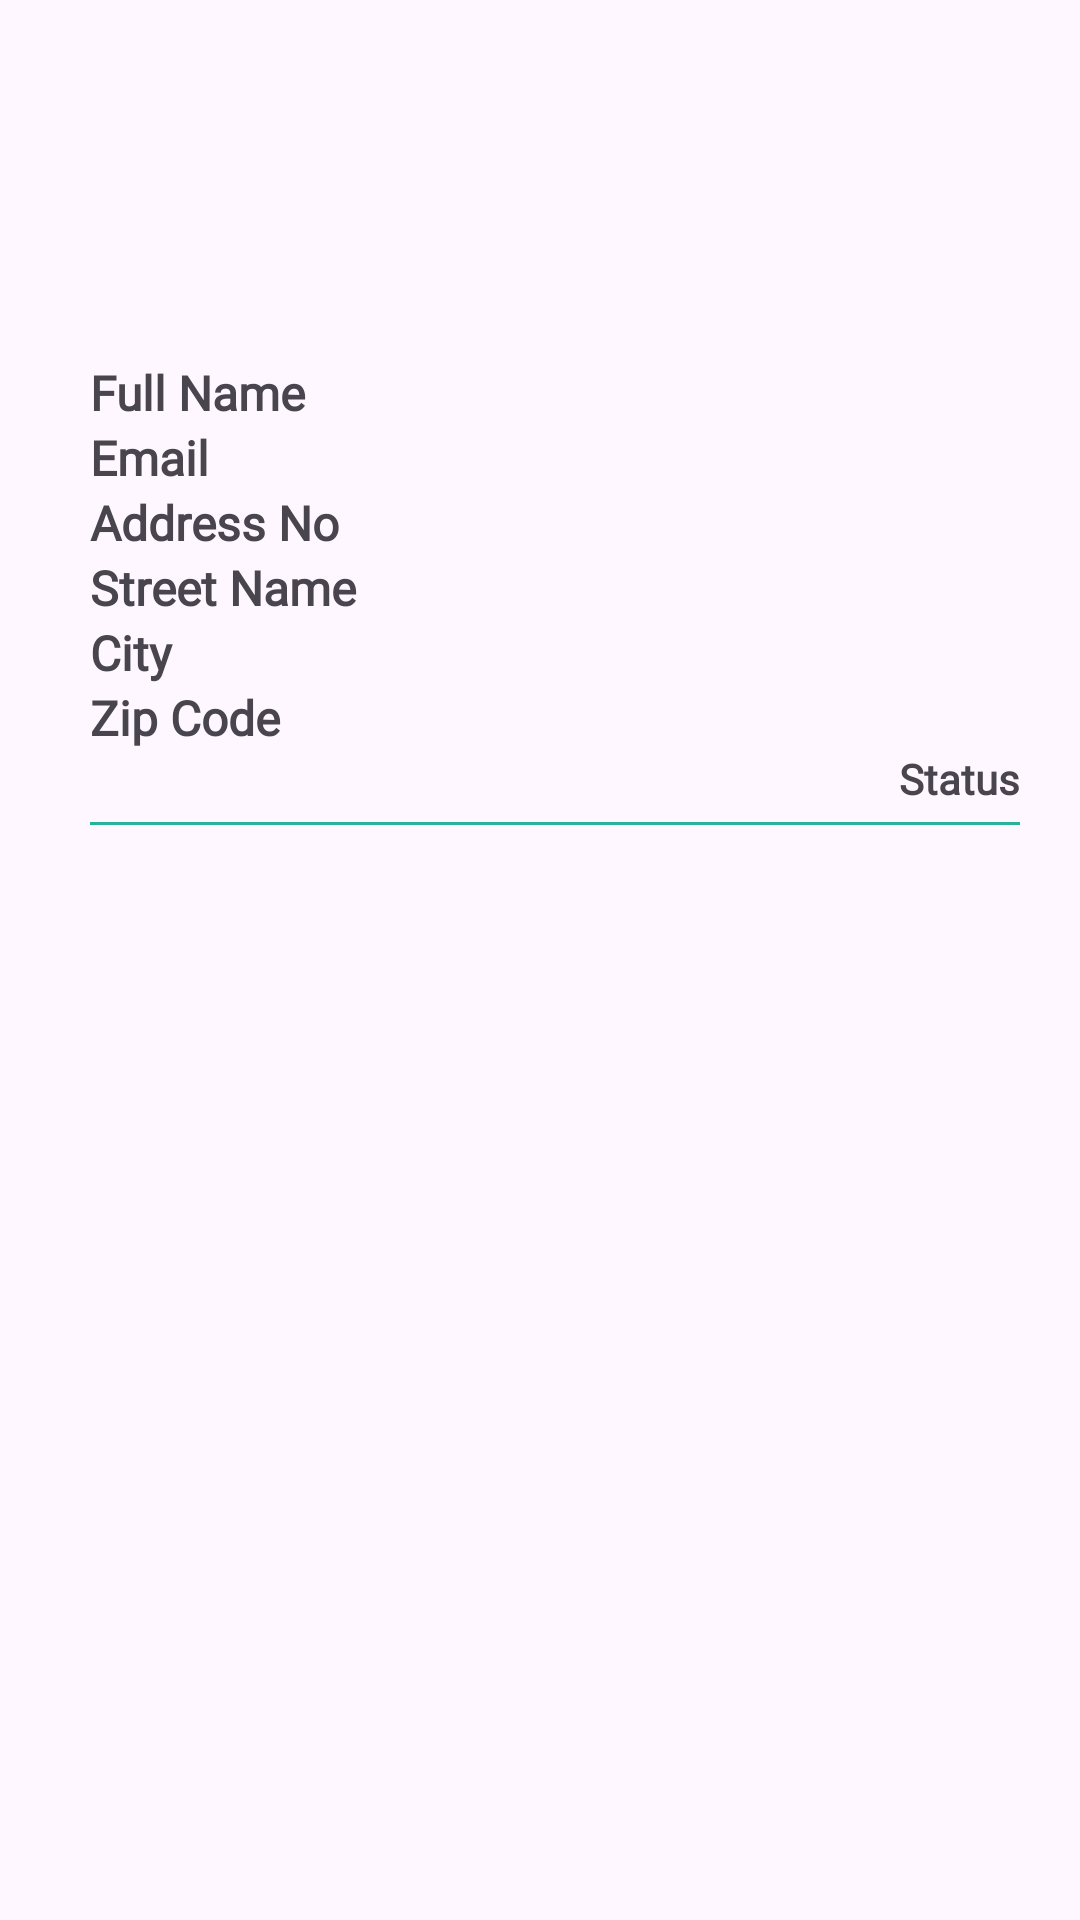

Layout XML and referenced resources for this Android screen:
<!-- AndroidManifest.xml: application theme Theme.WatchParadiseAdmin -->
<!-- res/layout/load_user_row.xml -->
<?xml version="1.0" encoding="utf-8"?>
<FrameLayout xmlns:android="http://schemas.android.com/apk/res/android"
    xmlns:tools="http://schemas.android.com/tools"
    android:layout_width="match_parent"
    android:layout_height="wrap_content"
    android:padding="10dp">

    <LinearLayout
        android:layout_width="match_parent"
        android:layout_height="match_parent"
        android:orientation="vertical"
        android:padding="10dp">

        <ImageView
            android:id="@+id/userImage"
            android:layout_width="100dp"
            android:layout_height="100dp"
            android:layout_gravity="center"
            tools:srcCompat="@tools:sample/avatars" />

        <LinearLayout
            android:layout_width="match_parent"
            android:layout_height="match_parent"
            android:orientation="vertical"
            android:paddingStart="10dp">

            <TextView
                android:id="@+id/fullName"
                android:layout_width="match_parent"
                android:layout_height="wrap_content"
                android:fontFamily="@font/quicksand"
                android:text="Full Name"
                android:textSize="16sp"
                android:textStyle="bold" />

            <TextView
                android:id="@+id/email"
                android:layout_width="match_parent"
                android:layout_height="wrap_content"
                android:fontFamily="@font/quicksand"
                android:text="Email"
                android:textSize="16sp"
                android:textStyle="bold" />

            <TextView
                android:id="@+id/addressNo"
                android:layout_width="match_parent"
                android:layout_height="wrap_content"
                android:fontFamily="@font/quicksand"
                android:text="Address No"
                android:textSize="16sp"
                android:textStyle="bold" />

            <TextView
                android:id="@+id/streetName"
                android:layout_width="match_parent"
                android:layout_height="wrap_content"
                android:fontFamily="@font/quicksand"
                android:text="Street Name"
                android:textSize="16sp"
                android:textStyle="bold" />

            <TextView
                android:id="@+id/city"
                android:layout_width="match_parent"
                android:layout_height="wrap_content"
                android:fontFamily="@font/quicksand"
                android:text="City"
                android:textSize="16sp"
                android:textStyle="bold" />

            <TextView
                android:id="@+id/zipCode"
                android:layout_width="match_parent"
                android:layout_height="wrap_content"
                android:fontFamily="@font/quicksand"
                android:text="Zip Code"
                android:textSize="16sp"
                android:textStyle="bold" />

            <TextView
                android:id="@+id/userStatus"
                android:layout_width="match_parent"
                android:layout_height="wrap_content"
                android:layout_gravity="center_horizontal"
                android:fontFamily="@font/quicksand"
                android:gravity="end"
                android:text="Status"
                android:textSize="14sp"
                android:textStyle="bold" />

            <View
                android:layout_width="match_parent"
                android:layout_height="1dp"
                android:layout_marginTop="5dp"
                android:layout_marginBottom="5dp"
                android:background="@color/theme_color"
                android:backgroundTint="@color/theme_color" />

        </LinearLayout>


    </LinearLayout>

</FrameLayout>
<!-- resources referenced by this layout -->
<resources>
  <color name="theme_color">#26b29d</color>
  <style name="Theme.WatchParadiseAdmin" parent="Base.Theme.WatchParadiseAdmin" />
  <style name="Base.Theme.WatchParadiseAdmin" parent="Theme.Material3.DayNight.NoActionBar">
          
          <item name="colorPrimary">@color/theme_color_main</item>
      </style>
  <color name="theme_color_main">#1d8676</color>
</resources>
